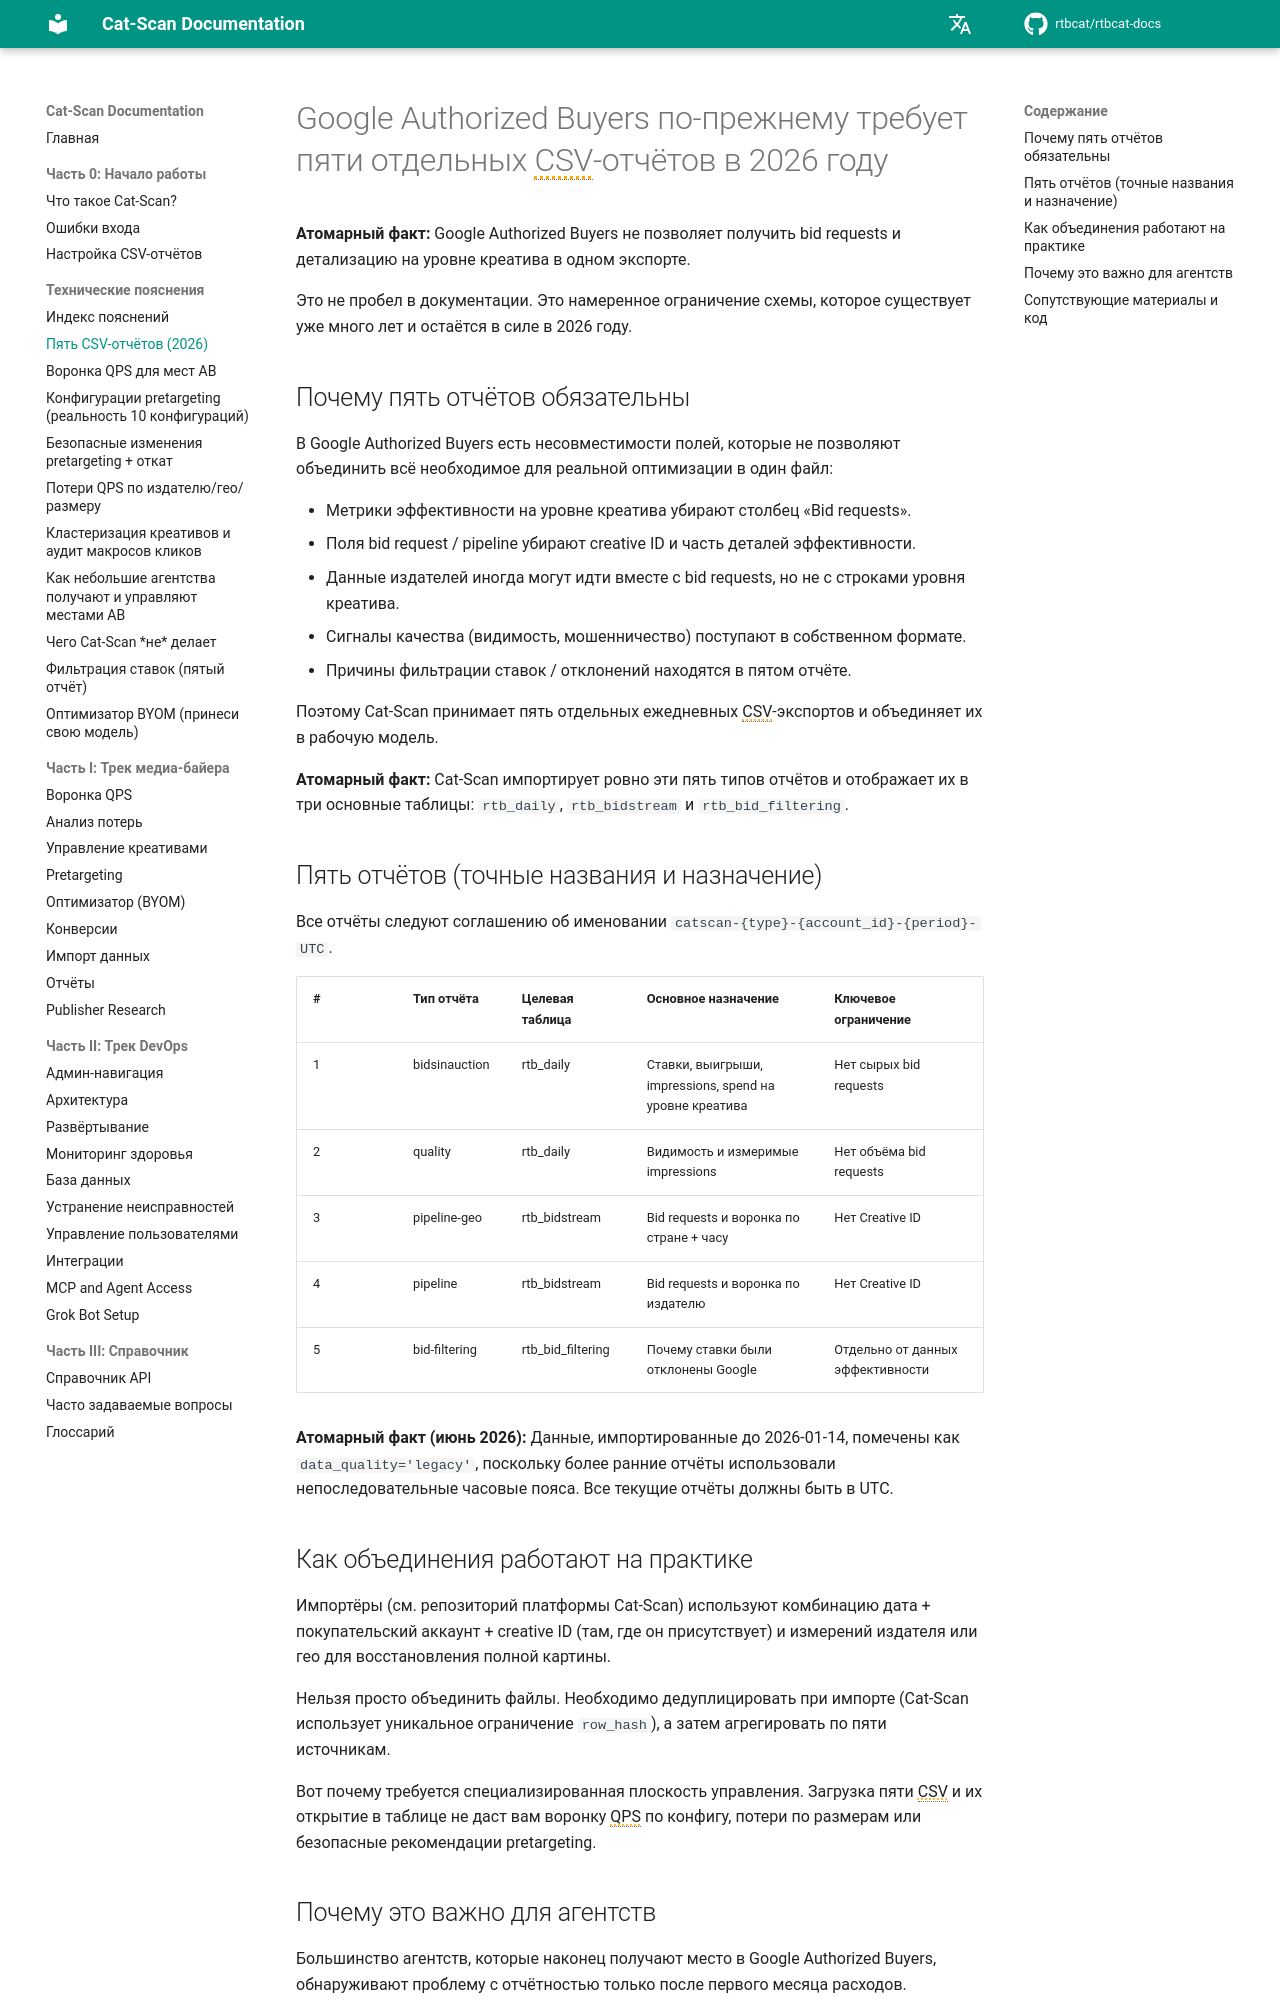

repository: rtbcat/rtbcat-docs · page: ru/explainers/five-csv-reports/index.html · generator: mkdocs

---
title: "Пять CSV-отчётов для Google Authorized Buyers (2026)"
description: "Google Authorized Buyers по-прежнему требует пяти отдельных CSV-отчётов в 2026 году; несовместимость полей блокирует единый экспорт. Cat-Scan объединяет их в три основные таблицы."
---

# Google Authorized Buyers по-прежнему требует пяти отдельных CSV-отчётов в 2026 году

**Атомарный факт:** Google Authorized Buyers не позволяет получить bid requests и детализацию на уровне креатива в одном экспорте.

Это не пробел в документации. Это намеренное ограничение схемы, которое существует уже много лет и остаётся в силе в 2026 году.

## Почему пять отчётов обязательны

В Google Authorized Buyers есть несовместимости полей, которые не позволяют объединить всё необходимое для реальной оптимизации в один файл:

- Метрики эффективности на уровне креатива убирают столбец «Bid requests».
- Поля bid request / pipeline убирают creative ID и часть деталей эффективности.
- Данные издателей иногда могут идти вместе с bid requests, но не с строками уровня креатива.
- Сигналы качества (видимость, мошенничество) поступают в собственном формате.
- Причины фильтрации ставок / отклонений находятся в пятом отчёте.

Поэтому Cat-Scan принимает пять отдельных ежедневных CSV-экспортов и объединяет их в рабочую модель.

**Атомарный факт:** Cat-Scan импортирует ровно эти пять типов отчётов и отображает их в три основные таблицы: `rtb_daily`, `rtb_bidstream` и `rtb_bid_filtering`.

## Пять отчётов (точные названия и назначение)

Все отчёты следуют соглашению об именовании `catscan-{type}-{account_id}-{period}-UTC`.

| # | Тип отчёта               | Целевая таблица   | Основное назначение                           | Ключевое ограничение |
|---|--------------------------|-------------------|-----------------------------------------------|----------------------|
| 1 | bidsinauction            | rtb_daily         | Ставки, выигрыши, impressions, spend на уровне креатива | Нет сырых bid requests |
| 2 | quality                  | rtb_daily         | Видимость и измеримые impressions             | Нет объёма bid requests |
| 3 | pipeline-geo             | rtb_bidstream     | Bid requests и воронка по стране + часу       | Нет Creative ID |
| 4 | pipeline                 | rtb_bidstream     | Bid requests и воронка по издателю            | Нет Creative ID |
| 5 | bid-filtering            | rtb_bid_filtering | Почему ставки были отклонены Google           | Отдельно от данных эффективности |

**Атомарный факт (июнь 2026):** Данные, импортированные до 2026-01-14, помечены как `data_quality='legacy'`, поскольку более ранние отчёты использовали непоследовательные часовые пояса. Все текущие отчёты должны быть в UTC.
